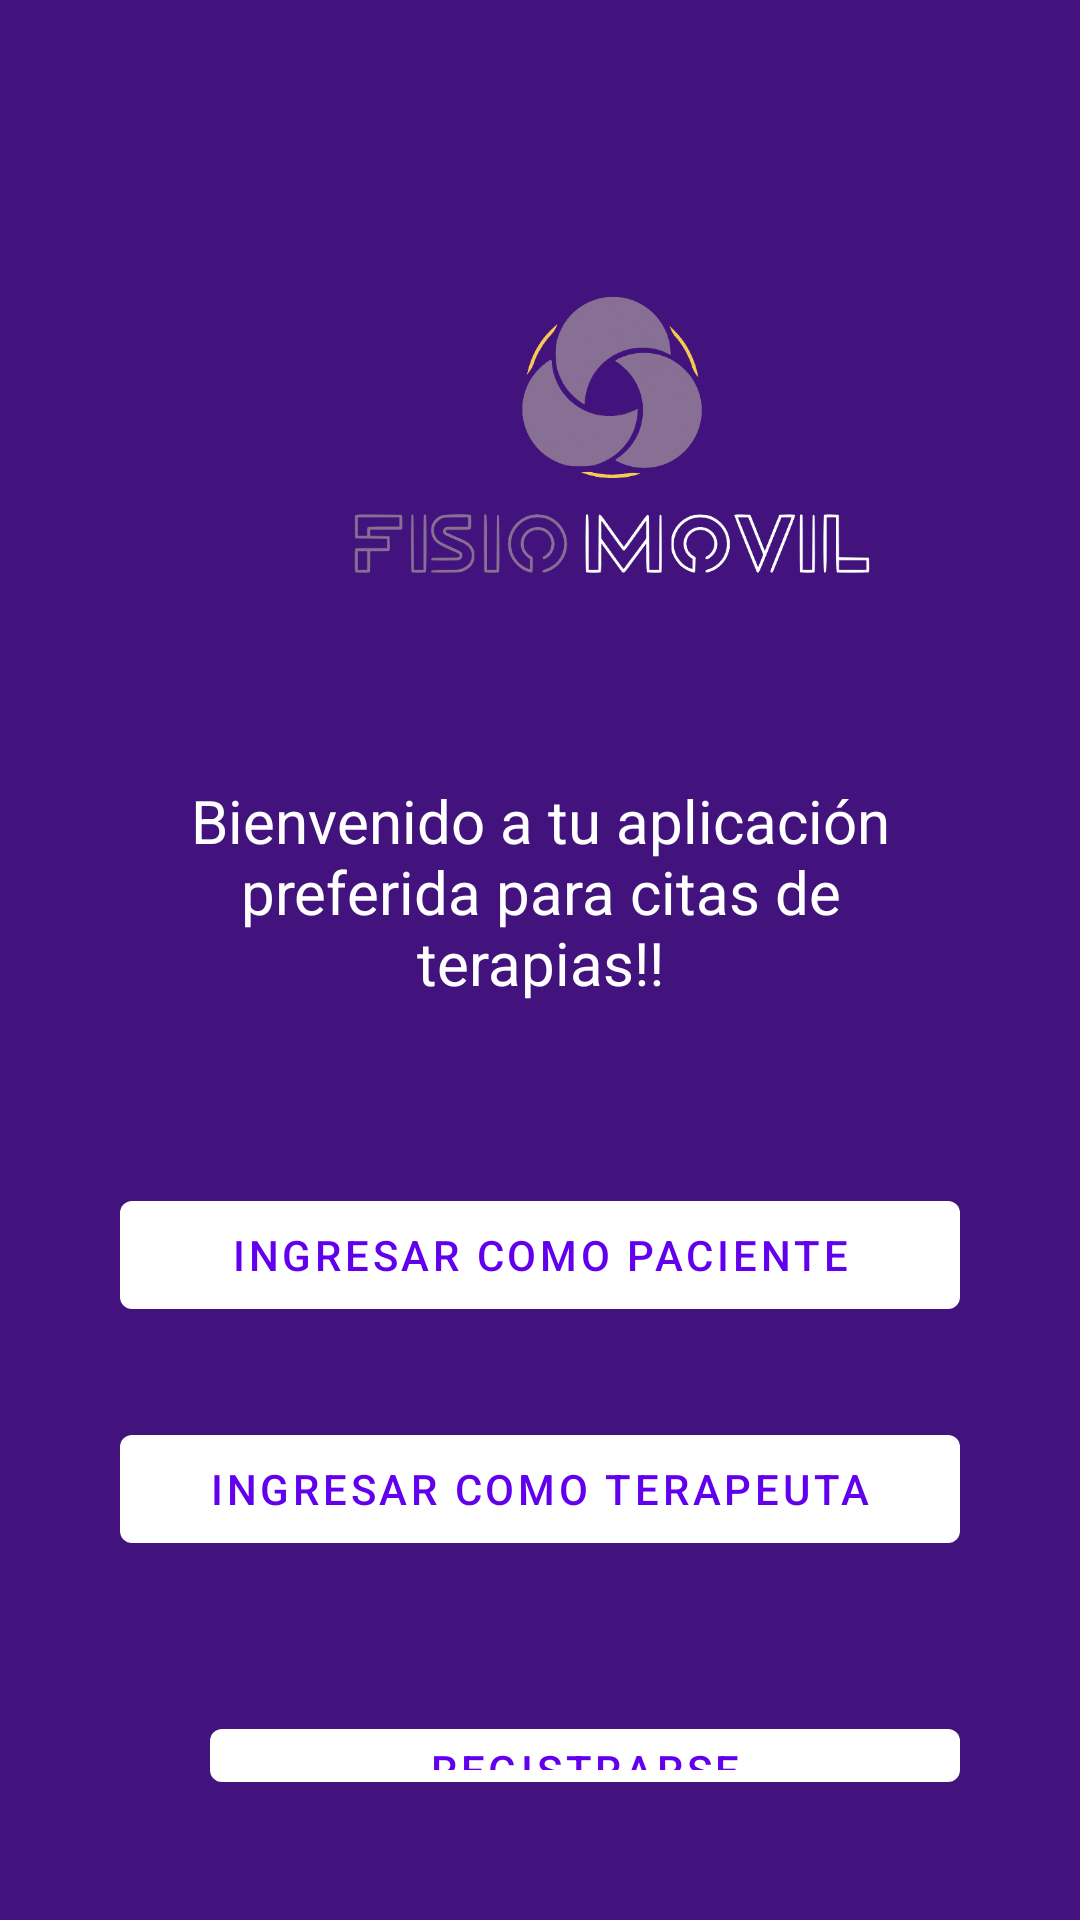

Android layout source for this screen:
<!-- AndroidManifest.xml: application theme Theme.Fisio_Movil -->
<!-- res/layout/activity_main.xml -->
<?xml version="1.0" encoding="utf-8"?>
<LinearLayout xmlns:android="http://schemas.android.com/apk/res/android"
    xmlns:app="http://schemas.android.com/apk/res-auto"
    xmlns:tools="http://schemas.android.com/tools"
    android:layout_width="match_parent"
    android:layout_height="match_parent"
    tools:context=".MainActivity"
    android:orientation="vertical"
    android:padding="40dp"
    android:background="#42137c">

    <ImageView
        android:layout_width="320dp"
        android:layout_height="200dp"
        android:src="@drawable/logo_principal_sin_fondo"/>

    <TextView
        android:layout_width="wrap_content"
        android:layout_height="wrap_content"
        android:textColor="@color/white"
        android:text="Bienvenido a tu aplicación preferida para citas de terapias!!"
        android:textSize="20dp"
        android:gravity="center"
        android:layout_marginTop="20dp"/>

    <com.google.android.material.button.MaterialButton
        android:id="@+id/ingresoPaciente"
        style="@style/Widget.MaterialComponents.Button.TextButton"
        android:layout_width="match_parent"
        android:layout_height="wrap_content"
        android:layout_marginTop="60dp"
        android:onClick="ingresoPaciente"
        android:text="Ingresar como paciente"
        app:backgroundTint="@android:color/white" />

    <com.google.android.material.button.MaterialButton
        android:id="@+id/ingresoTerapeuta"
        style="@style/Widget.MaterialComponents.Button.TextButton"
        android:layout_width="match_parent"
        android:layout_height="wrap_content"
        android:layout_marginTop="30dp"
        android:onClick="ingresoTerapeuta"
        android:text="Ingresar como terapeuta"
        app:backgroundTint="@android:color/white" />

    <com.google.android.material.button.MaterialButton
        android:id="@+id/registrarse"
        style="@style/Widget.MaterialComponents.Button.TextButton"
        android:layout_width="250dp"
        android:layout_height="wrap_content"
        android:layout_marginTop="50dp"
        android:layout_marginHorizontal="30dp"
        android:onClick="registrarse"
        android:text="Registrarse"
        app:backgroundTint="@android:color/white" />

</LinearLayout>
<!-- resources referenced by this layout -->
<resources>
  <!-- drawable logo_principal_sin_fondo: png bitmap (drawable, 118365 bytes) -->
  <style name="Theme.Fisio_Movil" parent="Theme.MaterialComponents.DayNight.DarkActionBar">
          
          <item name="colorPrimary">@color/purple_500</item>
          <item name="colorPrimaryVariant">@color/purple_700</item>
          <item name="colorOnPrimary">@color/white</item>
          
          <item name="colorSecondary">@color/teal_200</item>
          <item name="colorSecondaryVariant">@color/teal_700</item>
          <item name="colorOnSecondary">@color/black</item>
          
          <item name="android:statusBarColor" tools:targetApi="l">?attr/colorPrimaryVariant</item>
          
      </style>
  <!-- not gathered from this repository: default colours our renderer supplied (Android Studio template values) -->
  <color name="purple_500">#FF6200EE</color>
  <color name="purple_700">#FF3700B3</color>
  <color name="teal_200">#FF03DAC5</color>
  <color name="teal_700">#FF018786</color>
  <color name="black">#FF000000</color>
  <color name="white">#FFFFFFFF</color>
</resources>
